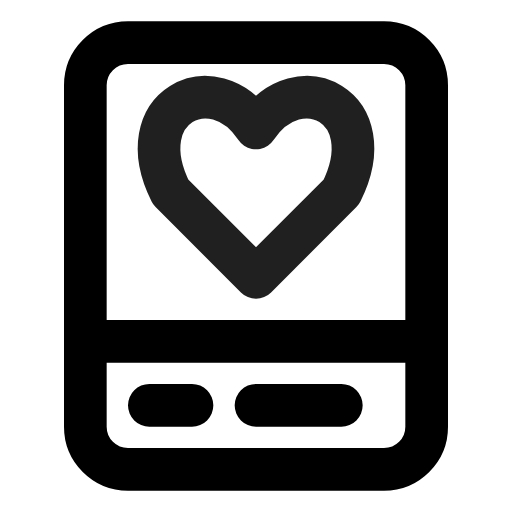
t = 0.00 s
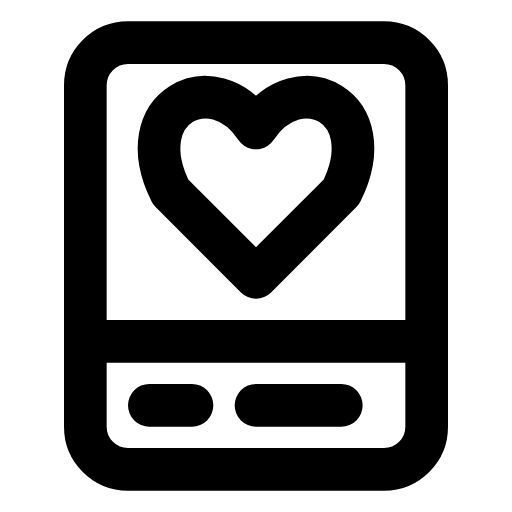
t = 0.90 s
t = 1.19 s: frame unchanged from t = 0.90 s, image omitted
t = 1.72 s: frame unchanged from t = 0.90 s, image omitted
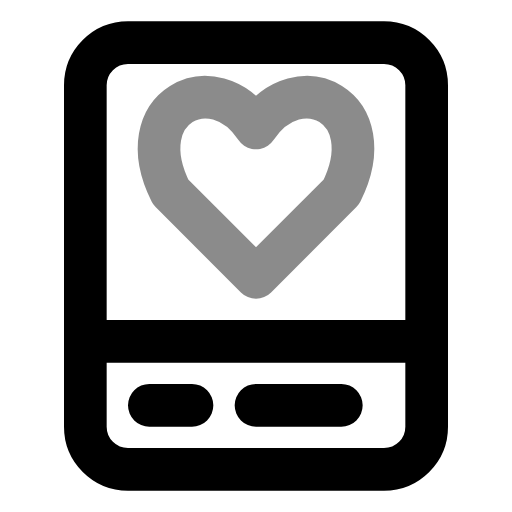
t = 2.36 s
t = 3.15 s: frame unchanged from t = 0.90 s, image omitted

The animated SVG that drew these frames (rendered in a browser with its animation timeline set to each time). Animation: 1 CSS @keyframes rule; one cycle of 3.55 s, repeats indefinitely.

<svg xmlns="http://www.w3.org/2000/svg" width="24" height="24" fill="none" stroke="currentColor" stroke-linecap="round" stroke-linejoin="round" stroke-width="2" viewBox="0 0 24 24">
    <!-- Generated by scripts/icon-expansion/generate.mjs -->
    <style>
        @media (prefers-reduced-motion: no-preference) {
            @keyframes ira-exp-pulse { 0%, 100% { opacity: 1; } 22% { opacity: .45; } 40% { opacity: 1; } }
            [data-ira-motion="terminal-favorite"] { transform-box: fill-box; transform-origin: center; animation: ira-exp-pulse 2.65s ease-in-out -0.9s infinite; }
        }
    </style>
    <rect x="4" y="2" width="16" height="20" rx="2"/><path d="M4 16h16m-13 3h2m3 0h4"/>
    <g data-ira-motion="terminal-favorite"><g transform="translate(12 9) scale(1)"><path d="M0 4l-4-4c-2-4 2-6 4-3 2-3 6-1 4 3z"/></g></g>
</svg>
